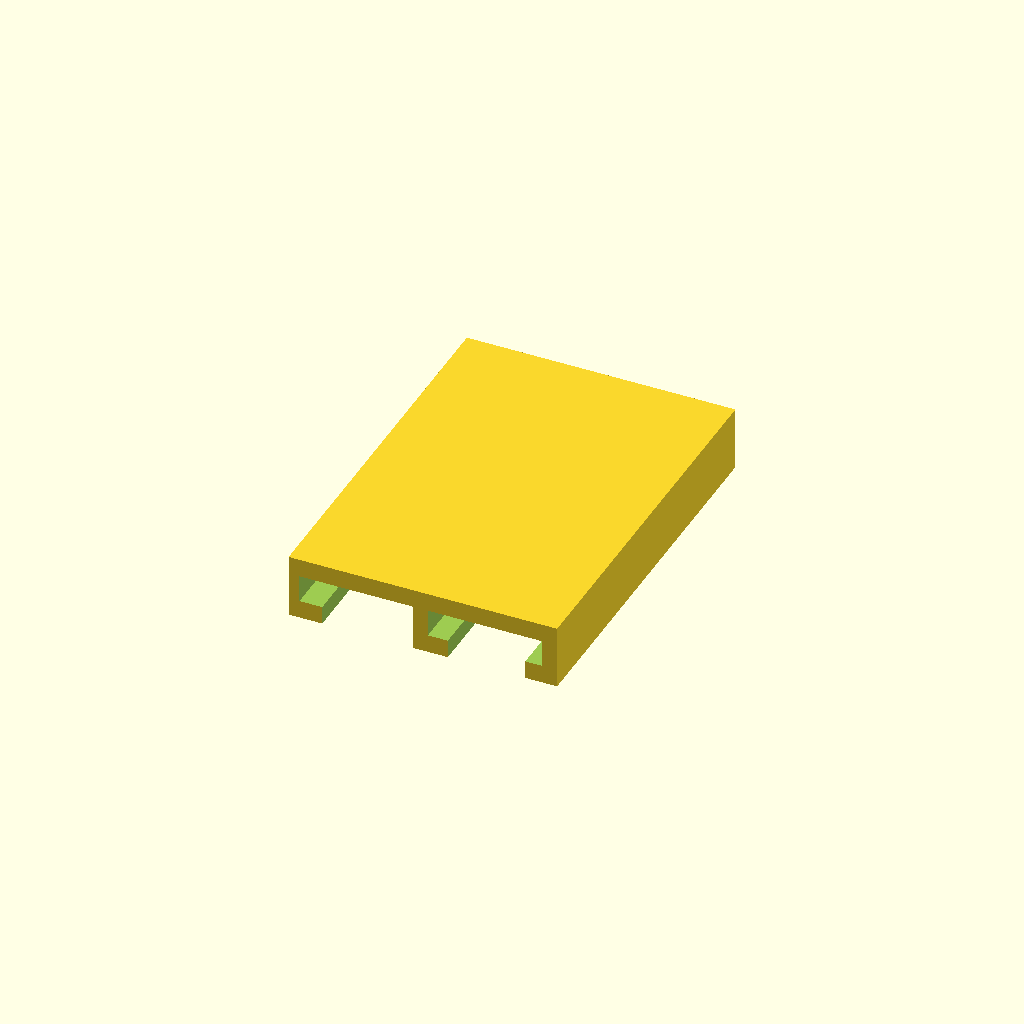
Cell 1: the model at its default parameters.
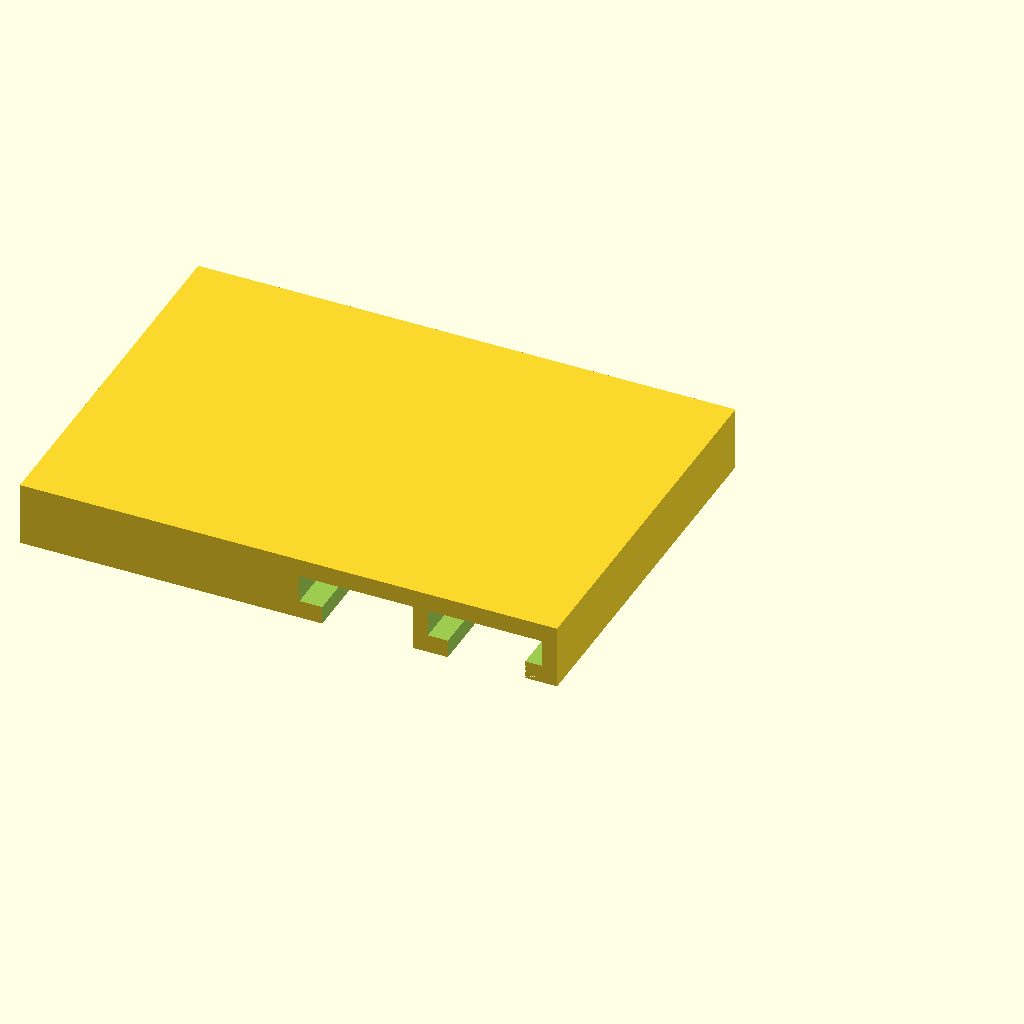
Cell 2: width = 59 (everything else at default).
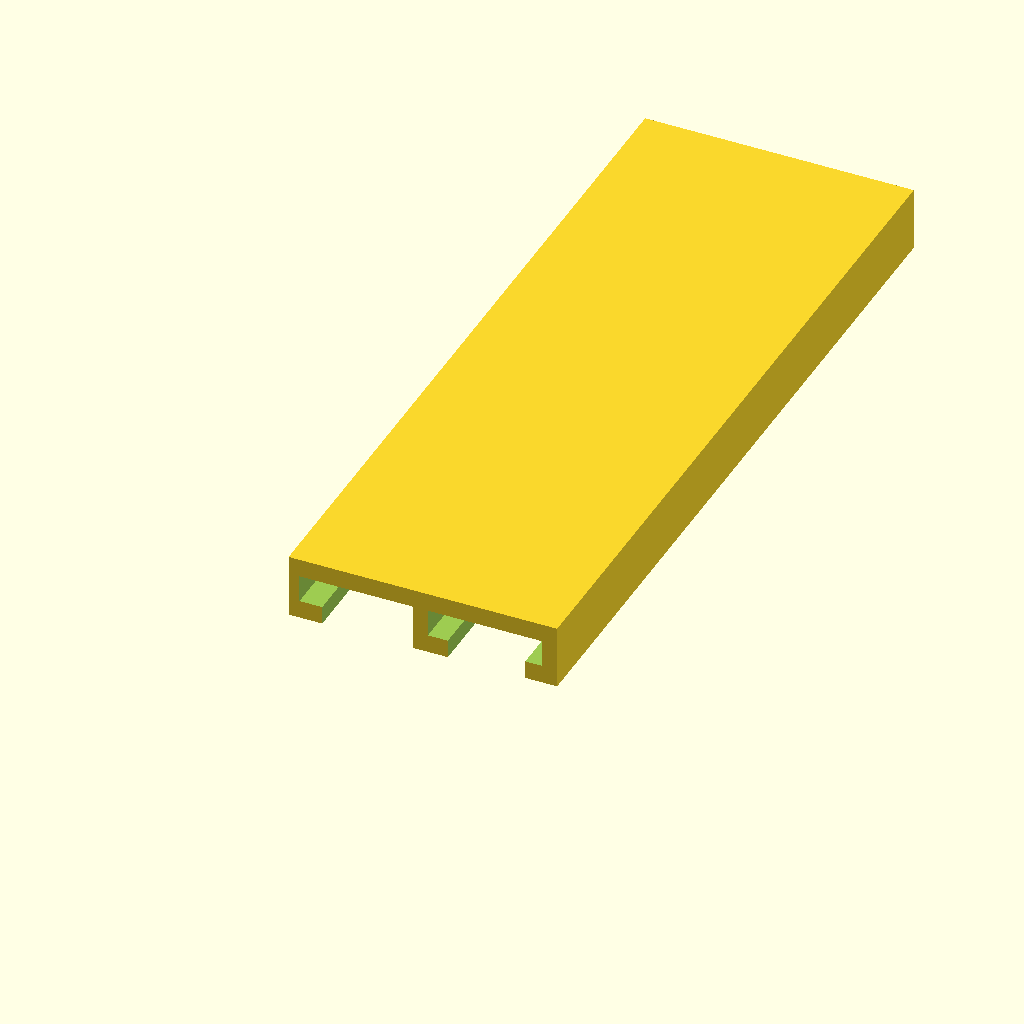
Cell 3 — length set to 84, the other parameters unchanged.
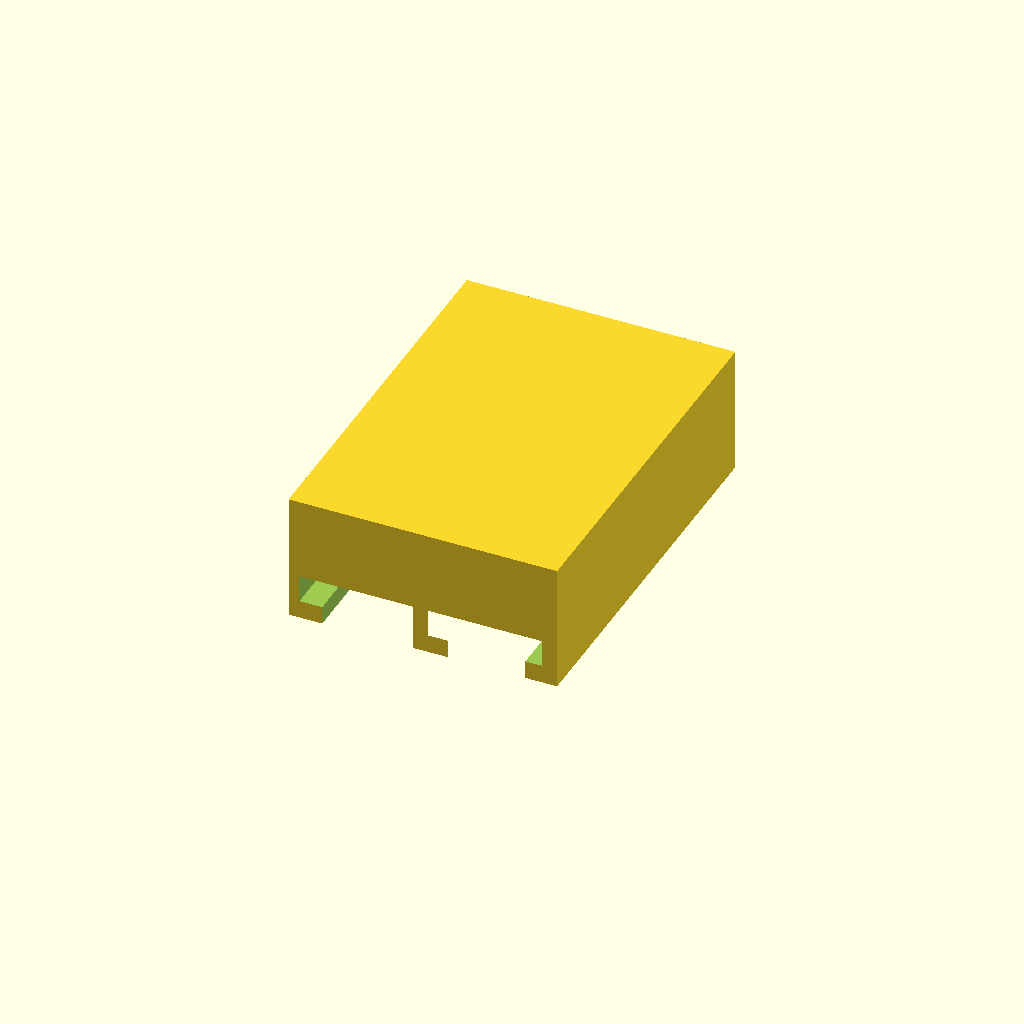
Cell 4: height = 14 (everything else at default).
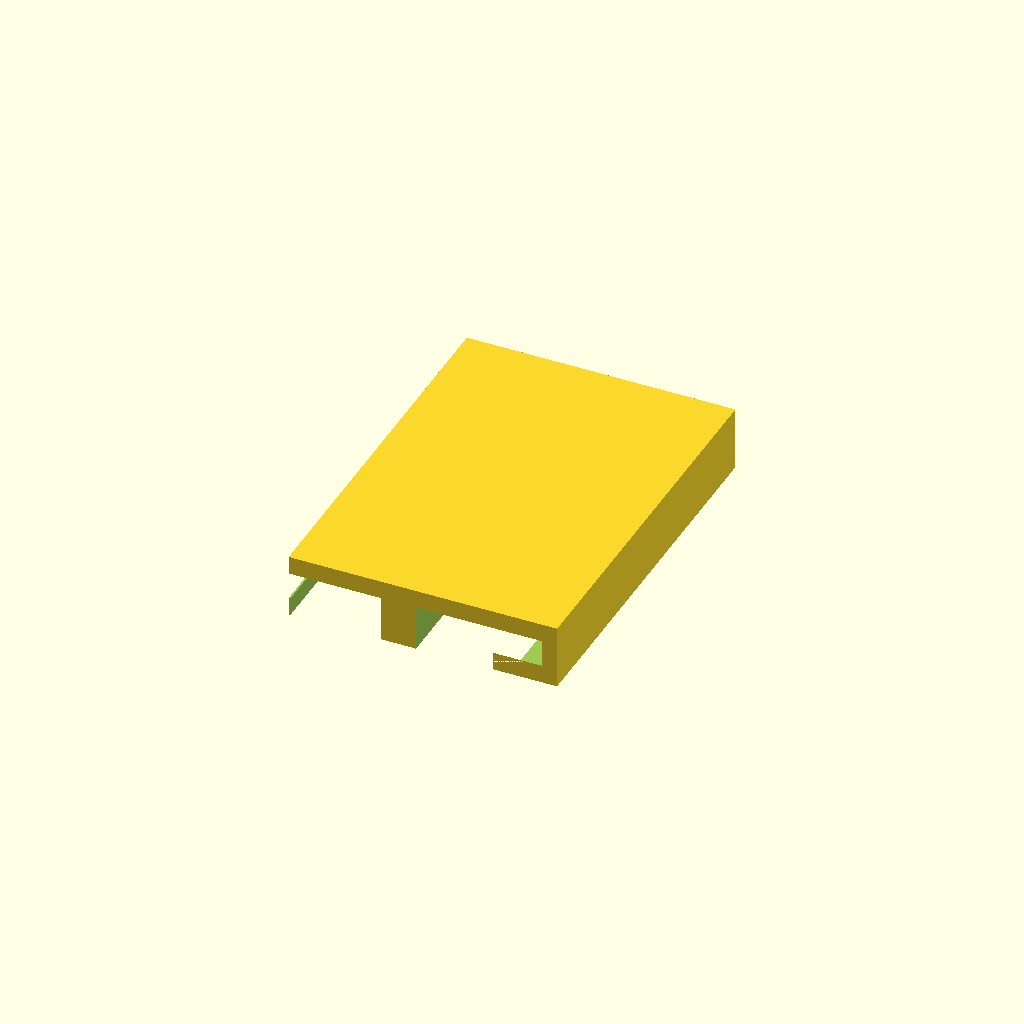
Cell 5 — edge_ridge_width set to 7, the other parameters unchanged.
All cells are drawn from one camera (rotation 55°, 0°, 25°, orthographic, colour scheme Cornfield), so only the parameter changes between them.
Source of the model, kamasa_salpa.scad:
width = 29.5;
length = 42;
height = 7;

edge_ridge_width = 3.5;
center_ridge_width = 3.8;
center_ridge_length = 17;

channel_bottom_width = 12.5;
right_channel_top_width = 8.5;
left_channel_top_width = 10;

difference() {
    mirror([1,0,0]){
    difference(){
  cube([width,length,height], false);
 
  //right channel top opening
  translate([edge_ridge_width,-0.5,-1]) 
    cube([8.5,18,6], false);

  //right channel bottom
  translate([1.7,-0.5,2]) 
    cube([12.5,35,3], false);

  translate([
    edge_ridge_width + 
    right_channel_top_width +
    center_ridge_width,-0.5,-1]) 
    cube([left_channel_top_width,18,6], false);

  //left channel bottom
  translate([edge_ridge_width+8.5+center_ridge_width,-0.5,2]) 
    cube([channel_bottom_width,35,3], false);
  
  //hollow
  translate([edge_ridge_width,center_ridge_length,-1]) 
    cube([
      right_channel_top_width +
      center_ridge_width +
      left_channel_top_width, 19, 6], false);
   
   //right channel edge
   translate([2,0,0])
     rotate([0,45,0])
       cube([width,center_ridge_length,height], false);
   }
}
}
Parameter table extracted from the source (name, type, default, range or options):
width: number, default 29.5
length: number, default 42
height: number, default 7
edge_ridge_width: number, default 3.5
center_ridge_width: number, default 3.8
center_ridge_length: number, default 17
channel_bottom_width: number, default 12.5
right_channel_top_width: number, default 8.5
left_channel_top_width: number, default 10
